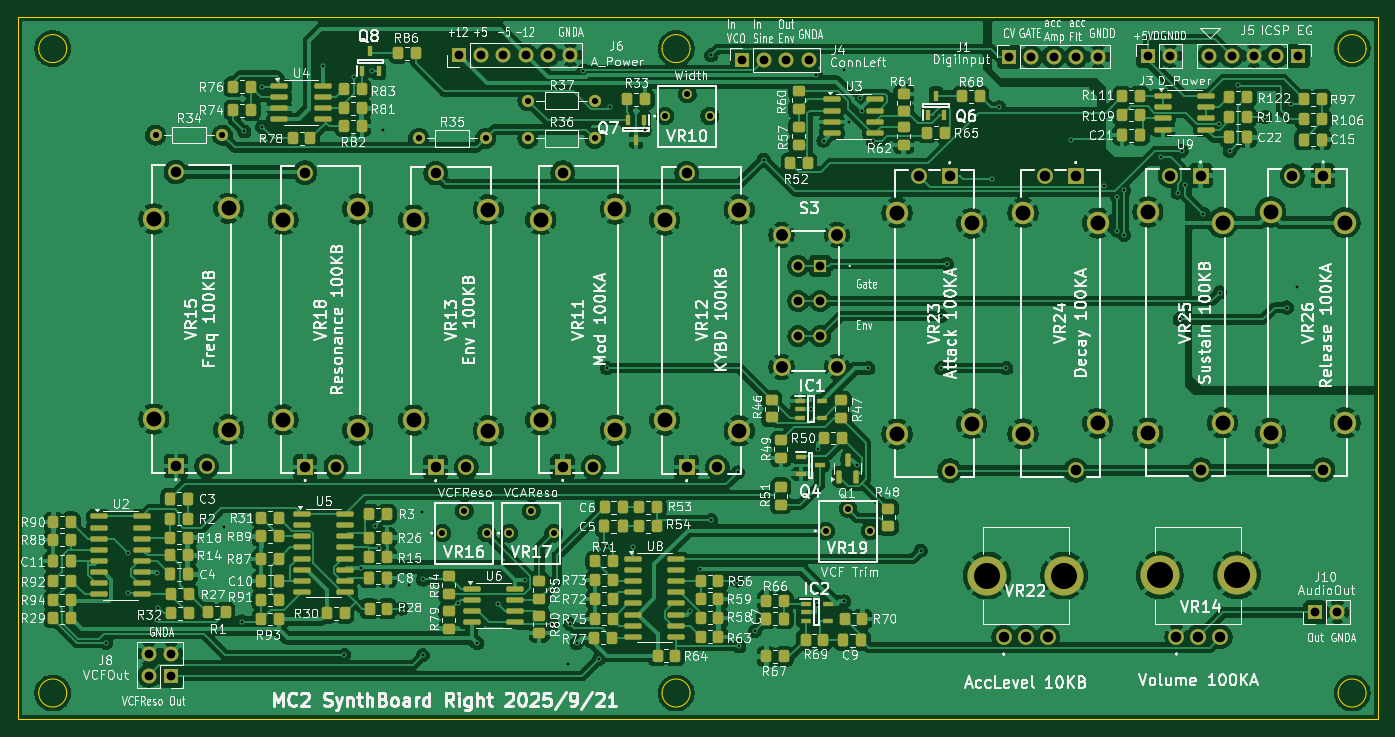
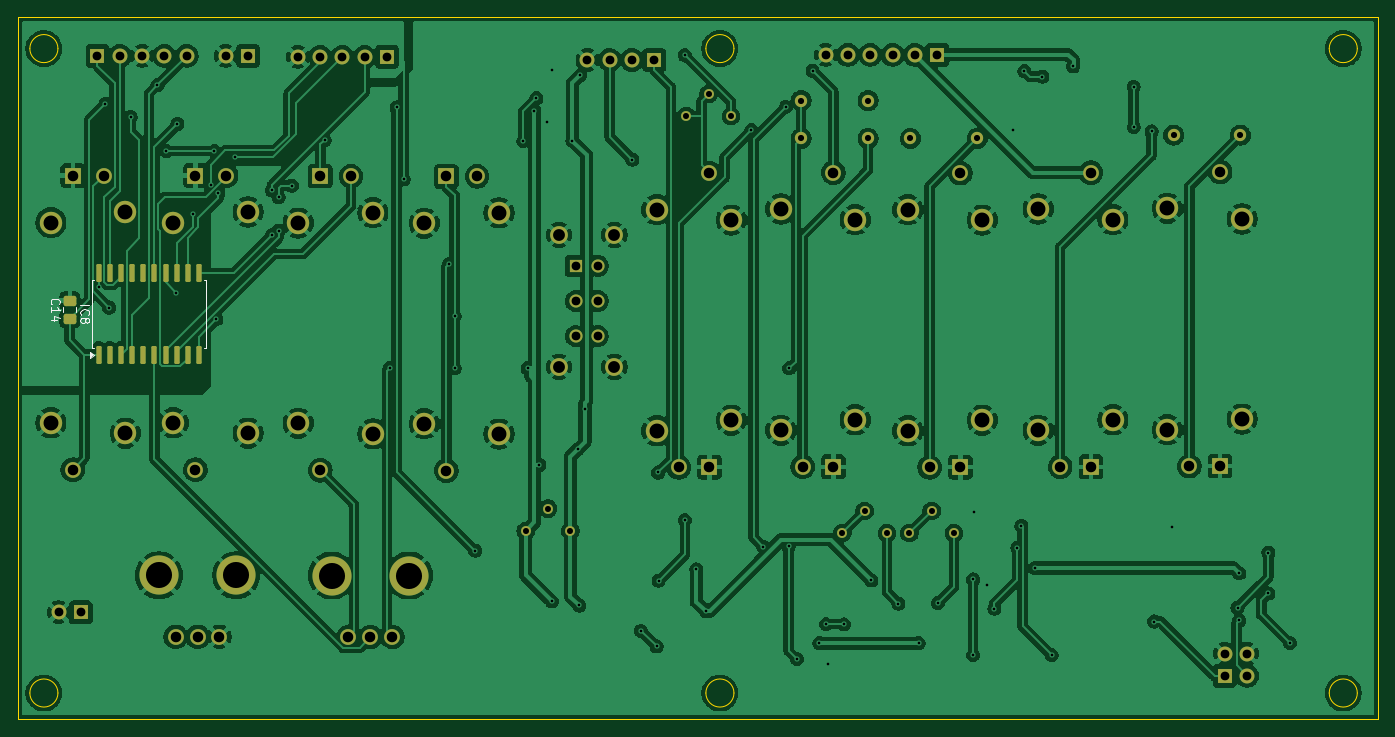
Circuit board: 11 layer files. Board 155.0 x 80.0 mm.
- bottom_copper: SynthBoard-B_Cu.gbr (368602 bytes)
- bottom_mask: SynthBoard-B_Mask.gbr (6118 bytes)
- paste: SynthBoard-B_Paste.gbr (1804 bytes)
- bottom_silk: SynthBoard-B_Silkscreen.gbr (10421 bytes)
- outline: SynthBoard-Edge_Cuts.gbr (1528 bytes)
- top_copper: SynthBoard-F_Cu.gbr (484077 bytes)
- top_mask: SynthBoard-F_Mask.gbr (15097 bytes)
- paste: SynthBoard-F_Paste.gbr (10763 bytes)
- top_silk: SynthBoard-F_Silkscreen.gbr (412519 bytes)
- drill: SynthBoard-NPTH.drl (269 bytes)
- drill: SynthBoard-PTH.drl (4444 bytes)

=== bottom_copper: SynthBoard-B_Cu.gbr (368602 bytes, source omitted) ===
=== bottom_mask: SynthBoard-B_Mask.gbr ===
%TF.GenerationSoftware,KiCad,Pcbnew,9.0.3*%
%TF.CreationDate,2025-09-21T15:13:23+09:00*%
%TF.ProjectId,SynthBoard,53796e74-6842-46f6-9172-642e6b696361,rev?*%
%TF.SameCoordinates,Original*%
%TF.FileFunction,Soldermask,Bot*%
%TF.FilePolarity,Negative*%
%FSLAX46Y46*%
G04 Gerber Fmt 4.6, Leading zero omitted, Abs format (unit mm)*
G04 Created by KiCad (PCBNEW 9.0.3) date 2025-09-21 15:13:23*
%MOMM*%
%LPD*%
G01*
G04 APERTURE LIST*
G04 Aperture macros list*
%AMRoundRect*
0 Rectangle with rounded corners*
0 $1 Rounding radius*
0 $2 $3 $4 $5 $6 $7 $8 $9 X,Y pos of 4 corners*
0 Add a 4 corners polygon primitive as box body*
4,1,4,$2,$3,$4,$5,$6,$7,$8,$9,$2,$3,0*
0 Add four circle primitives for the rounded corners*
1,1,$1+$1,$2,$3*
1,1,$1+$1,$4,$5*
1,1,$1+$1,$6,$7*
1,1,$1+$1,$8,$9*
0 Add four rect primitives between the rounded corners*
20,1,$1+$1,$2,$3,$4,$5,0*
20,1,$1+$1,$4,$5,$6,$7,0*
20,1,$1+$1,$6,$7,$8,$9,0*
20,1,$1+$1,$8,$9,$2,$3,0*%
G04 Aperture macros list end*
%ADD10C,1.800000*%
%ADD11C,4.455000*%
%ADD12R,1.700000X1.700000*%
%ADD13C,1.700000*%
%ADD14R,1.800000X1.800000*%
%ADD15C,2.550000*%
%ADD16C,1.120000*%
%ADD17C,1.400000*%
%ADD18R,1.500000X1.500000*%
%ADD19C,1.500000*%
%ADD20C,2.025000*%
%ADD21RoundRect,0.250000X0.475000X-0.337500X0.475000X0.337500X-0.475000X0.337500X-0.475000X-0.337500X0*%
%ADD22RoundRect,0.150000X0.150000X-0.875000X0.150000X0.875000X-0.150000X0.875000X-0.150000X-0.875000X0*%
G04 APERTURE END LIST*
D10*
%TO.C,VR14*%
X302000000Y-114600000D03*
X304500000Y-114600000D03*
X307000000Y-114600000D03*
D11*
X300100000Y-107600000D03*
X308900000Y-107600000D03*
%TD*%
D12*
%TO.C,J1*%
X282915000Y-48535000D03*
D13*
X285455000Y-48535000D03*
X287995000Y-48535000D03*
X290535000Y-48535000D03*
X293075000Y-48535000D03*
%TD*%
D14*
%TO.C,VR23*%
X276165000Y-62163000D03*
D10*
X272665000Y-62163000D03*
X276165000Y-95663000D03*
D15*
X278665000Y-67513000D03*
X270165000Y-66313000D03*
X278665000Y-90313000D03*
X270165000Y-91513000D03*
%TD*%
D16*
%TO.C,VR10*%
X243749000Y-55291000D03*
X246289000Y-52751000D03*
X248829000Y-55291000D03*
%TD*%
D12*
%TO.C,J3*%
X298760000Y-48433000D03*
D13*
X301300000Y-48433000D03*
%TD*%
D12*
%TO.C,J6*%
X220254000Y-48306000D03*
D13*
X222794000Y-48306000D03*
X225334000Y-48306000D03*
X227874000Y-48306000D03*
X230414000Y-48306000D03*
X232954000Y-48306000D03*
%TD*%
D14*
%TO.C,VR11*%
X232084000Y-95225000D03*
D10*
X235584000Y-95225000D03*
X232084000Y-61725000D03*
D15*
X229584000Y-89875000D03*
X238084000Y-91075000D03*
X229584000Y-67075000D03*
X238084000Y-65875000D03*
%TD*%
D14*
%TO.C,VR26*%
X318710000Y-62063000D03*
D10*
X315210000Y-62063000D03*
X318710000Y-95563000D03*
D15*
X321210000Y-67413000D03*
X312710000Y-66213000D03*
X321210000Y-90213000D03*
X312710000Y-91413000D03*
%TD*%
D16*
%TO.C,VR17*%
X225986500Y-102798000D03*
X228526500Y-100258000D03*
X231066500Y-102798000D03*
%TD*%
D12*
%TO.C,J10*%
X317790000Y-111806000D03*
D13*
X320330000Y-111806000D03*
%TD*%
D14*
%TO.C,VR18*%
X202747000Y-95225000D03*
D10*
X206247000Y-95225000D03*
X202747000Y-61725000D03*
D15*
X200247000Y-89875000D03*
X208747000Y-91075000D03*
X200247000Y-67075000D03*
X208747000Y-65875000D03*
%TD*%
D17*
%TO.C,R35*%
X215682000Y-57831000D03*
X223302000Y-57831000D03*
%TD*%
D14*
%TO.C,VR12*%
X246190000Y-95282000D03*
D10*
X249690000Y-95282000D03*
X246190000Y-61782000D03*
D15*
X243690000Y-89932000D03*
X252190000Y-91132000D03*
X243690000Y-67132000D03*
X252190000Y-65932000D03*
%TD*%
D16*
%TO.C,VR19*%
X262037000Y-102535000D03*
X264577000Y-99995000D03*
X267117000Y-102535000D03*
%TD*%
D18*
%TO.C,S3*%
X261414000Y-72346000D03*
D19*
X261414000Y-76346000D03*
X261414000Y-80346000D03*
X258914000Y-72346000D03*
X258914000Y-76346000D03*
X258914000Y-80346000D03*
D20*
X263314000Y-68846000D03*
X263314000Y-83846000D03*
X257014000Y-68846000D03*
X257014000Y-83846000D03*
%TD*%
D17*
%TO.C,R36*%
X228128000Y-57831000D03*
X235748000Y-57831000D03*
%TD*%
D14*
%TO.C,VR15*%
X188024000Y-95155000D03*
D10*
X191524000Y-95155000D03*
X188024000Y-61655000D03*
D15*
X185524000Y-89805000D03*
X194024000Y-91005000D03*
X185524000Y-67005000D03*
X194024000Y-65805000D03*
%TD*%
D12*
%TO.C,J4*%
X252476000Y-48895000D03*
D13*
X255016000Y-48895000D03*
X257556000Y-48895000D03*
X260096000Y-48895000D03*
%TD*%
D17*
%TO.C,R34*%
X185710000Y-57450000D03*
X193330000Y-57450000D03*
%TD*%
D14*
%TO.C,VR13*%
X217615000Y-95282000D03*
D10*
X221115000Y-95282000D03*
X217615000Y-61782000D03*
D15*
X215115000Y-89932000D03*
X223615000Y-91132000D03*
X215115000Y-67132000D03*
X223615000Y-65932000D03*
%TD*%
D10*
%TO.C,VR22*%
X282315000Y-114615000D03*
X284815000Y-114615000D03*
X287315000Y-114615000D03*
D11*
X280415000Y-107615000D03*
X289215000Y-107615000D03*
%TD*%
D12*
%TO.C,J5*%
X315895000Y-48420000D03*
D13*
X313355000Y-48420000D03*
X310815000Y-48420000D03*
X308275000Y-48420000D03*
X305735000Y-48420000D03*
%TD*%
D14*
%TO.C,VR24*%
X290525000Y-62133000D03*
D10*
X287025000Y-62133000D03*
X290525000Y-95633000D03*
D15*
X293025000Y-67483000D03*
X284525000Y-66283000D03*
X293025000Y-90283000D03*
X284525000Y-91483000D03*
%TD*%
D16*
%TO.C,VR16*%
X218352000Y-102789000D03*
X220892000Y-100249000D03*
X223432000Y-102789000D03*
%TD*%
D14*
%TO.C,VR25*%
X304740000Y-62063000D03*
D10*
X301240000Y-62063000D03*
X304740000Y-95563000D03*
D15*
X307240000Y-67413000D03*
X298740000Y-66213000D03*
X307240000Y-90213000D03*
X298740000Y-91413000D03*
%TD*%
D17*
%TO.C,R37*%
X228128000Y-53513000D03*
X235748000Y-53513000D03*
%TD*%
D12*
%TO.C,J8*%
X187488000Y-119045000D03*
D13*
X187488000Y-116505000D03*
X184948000Y-119045000D03*
X184948000Y-116505000D03*
%TD*%
D21*
%TO.C,C14*%
X319060000Y-78370000D03*
X319060000Y-76295000D03*
%TD*%
D22*
%TO.C,IC8*%
X315758000Y-82469000D03*
X314488000Y-82469000D03*
X313218000Y-82469000D03*
X311948000Y-82469000D03*
X310678000Y-82469000D03*
X309408000Y-82469000D03*
X308138000Y-82469000D03*
X306868000Y-82469000D03*
X305598000Y-82469000D03*
X304328000Y-82469000D03*
X304328000Y-73169000D03*
X305598000Y-73169000D03*
X306868000Y-73169000D03*
X308138000Y-73169000D03*
X309408000Y-73169000D03*
X310678000Y-73169000D03*
X311948000Y-73169000D03*
X313218000Y-73169000D03*
X314488000Y-73169000D03*
X315758000Y-73169000D03*
%TD*%
M02*

=== paste: SynthBoard-B_Paste.gbr (1804 bytes, source withheld) ===
=== bottom_silk: SynthBoard-B_Silkscreen.gbr (10421 bytes, source omitted) ===
=== outline: SynthBoard-Edge_Cuts.gbr ===
%TF.GenerationSoftware,KiCad,Pcbnew,9.0.3*%
%TF.CreationDate,2025-09-21T15:13:23+09:00*%
%TF.ProjectId,SynthBoard,53796e74-6842-46f6-9172-642e6b696361,rev?*%
%TF.SameCoordinates,Original*%
%TF.FileFunction,Profile,NP*%
%FSLAX46Y46*%
G04 Gerber Fmt 4.6, Leading zero omitted, Abs format (unit mm)*
G04 Created by KiCad (PCBNEW 9.0.3) date 2025-09-21 15:13:23*
%MOMM*%
%LPD*%
G01*
G04 APERTURE LIST*
%TA.AperFunction,Profile*%
%ADD10C,0.050000*%
%TD*%
G04 APERTURE END LIST*
D10*
X175600000Y-121000000D02*
G75*
G02*
X172400000Y-121000000I-1600000J0D01*
G01*
X172400000Y-121000000D02*
G75*
G02*
X175600000Y-121000000I1600000J0D01*
G01*
X323600000Y-47600000D02*
G75*
G02*
X320400000Y-47600000I-1600000J0D01*
G01*
X320400000Y-47600000D02*
G75*
G02*
X323600000Y-47600000I1600000J0D01*
G01*
X175600000Y-47600000D02*
G75*
G02*
X172400000Y-47600000I-1600000J0D01*
G01*
X172400000Y-47600000D02*
G75*
G02*
X175600000Y-47600000I1600000J0D01*
G01*
X246600000Y-121000000D02*
G75*
G02*
X243400000Y-121000000I-1600000J0D01*
G01*
X243400000Y-121000000D02*
G75*
G02*
X246600000Y-121000000I1600000J0D01*
G01*
X323600000Y-121000000D02*
G75*
G02*
X320400000Y-121000000I-1600000J0D01*
G01*
X320400000Y-121000000D02*
G75*
G02*
X323600000Y-121000000I1600000J0D01*
G01*
X170000000Y-44000000D02*
X325000000Y-44000000D01*
X325000000Y-124000000D01*
X170000000Y-124000000D01*
X170000000Y-44000000D01*
X246600000Y-47600000D02*
G75*
G02*
X243400000Y-47600000I-1600000J0D01*
G01*
X243400000Y-47600000D02*
G75*
G02*
X246600000Y-47600000I1600000J0D01*
G01*
M02*

=== top_copper: SynthBoard-F_Cu.gbr (484077 bytes, source omitted) ===
=== top_mask: SynthBoard-F_Mask.gbr (15097 bytes, source omitted) ===
=== paste: SynthBoard-F_Paste.gbr (10763 bytes, source omitted) ===
=== top_silk: SynthBoard-F_Silkscreen.gbr (412519 bytes, source omitted) ===
=== drill: SynthBoard-NPTH.drl ===
M48
; DRILL file {KiCad 9.0.3} date 2025-09-21T15:13:25+0900
; FORMAT={-:-/ absolute / metric / decimal}
; #@! TF.CreationDate,2025-09-21T15:13:25+09:00
; #@! TF.GenerationSoftware,Kicad,Pcbnew,9.0.3
; #@! TF.FileFunction,NonPlated,1,2,NPTH
FMAT,2
METRIC
%
G90
G05
M30

=== drill: SynthBoard-PTH.drl ===
M48
; DRILL file {KiCad 9.0.3} date 2025-09-21T15:13:25+0900
; FORMAT={-:-/ absolute / metric / decimal}
; #@! TF.CreationDate,2025-09-21T15:13:25+09:00
; #@! TF.GenerationSoftware,Kicad,Pcbnew,9.0.3
; #@! TF.FileFunction,Plated,1,2,PTH
FMAT,2
METRIC
; #@! TA.AperFunction,Plated,PTH,ViaDrill
T1C0.300
; #@! TA.AperFunction,Plated,PTH,ComponentDrill
T2C0.690
; #@! TA.AperFunction,Plated,PTH,ComponentDrill
T3C0.700
; #@! TA.AperFunction,Plated,PTH,ComponentDrill
T4C1.000
; #@! TA.AperFunction,Plated,PTH,ComponentDrill
T5C1.200
; #@! TA.AperFunction,Plated,PTH,ComponentDrill
T6C1.350
; #@! TA.AperFunction,Plated,PTH,ComponentDrill
T7C1.700
; #@! TA.AperFunction,Plated,PTH,ComponentDrill
T8C2.970
%
G90
G05
T1
X180.086Y-115.296
X182.534Y-105.001
X182.534Y-109.661
X185.843Y-107.357
X185.866Y-112.737
X186.044Y-111.276
X193.548Y-102.108
X195.529Y-112.856
X195.834Y-57.023
X197.866Y-51.943
X197.866Y-56.515
X204.757Y-49.624
X207.209Y-116.674
X208.28Y-50.8
X209.129Y-106.766
X210.312Y-50.165
X210.668Y-101.964
X211.129Y-104.432
X211.582Y-56.896
X213.741Y-111.379
X214.63Y-108.712
X216.027Y-100.33
X216.163Y-108.068
X216.163Y-116.674
X220.18Y-110.749
X222.377Y-115.316
X224.666Y-110.82
X227.748Y-108.174
X230.886Y-113.186
X232.664Y-117.729
X232.918Y-113.157
X233.68Y-115.316
X234.451Y-50.118
X236.23Y-117.114
X237.116Y-84.0
X237.185Y-104.285
X237.498Y-54.234
X240.04Y-104.358
X241.427Y-56.896
X246.572Y-111.696
X247.688Y-106.913
X248.995Y-48.355
X248.995Y-101.311
X251.979Y-108.206
X252.031Y-95.881
X252.222Y-115.697
X254.0Y-113.919
X254.964Y-60.236
X260.366Y-88.646
X260.933Y-50.647
X261.021Y-111.031
X261.183Y-93.218
X261.794Y-58.091
X264.141Y-110.558
X264.16Y-50.038
X264.668Y-56.007
X265.557Y-95.01
X265.906Y-53.25
X266.141Y-54.654
X266.903Y-84.0
X267.393Y-58.124
X272.872Y-104.792
X275.215Y-78.059
X275.215Y-84.0
X275.857Y-72.118
X281.03Y-62.499
X281.826Y-54.292
X282.622Y-84.0
X290.021Y-58.018
X293.765Y-63.207
X295.275Y-64.516
X295.275Y-68.326
X296.037Y-63.754
X296.037Y-68.834
X300.228Y-59.944
X302.133Y-64.008
X302.352Y-78.426
X302.591Y-59.259
X303.022Y-63.119
X305.054Y-66.421
X306.787Y-56.172
X306.926Y-75.382
X308.052Y-59.259
X309.061Y-51.746
X312.118Y-55.372
X314.579Y-77.089
X314.991Y-53.891
X315.722Y-74.803
T2
X218.352Y-102.789
X220.892Y-100.249
X223.432Y-102.789
X225.986Y-102.798
X228.526Y-100.258
X231.066Y-102.798
X243.749Y-55.291
X246.289Y-52.751
X248.829Y-55.291
X262.037Y-102.535
X264.577Y-99.995
X267.117Y-102.535
T3
X185.71Y-57.45
X193.33Y-57.45
X215.682Y-57.831
X223.302Y-57.831
X228.128Y-53.513
X228.128Y-57.831
X235.748Y-53.513
X235.748Y-57.831
T4
X184.948Y-116.505
X184.948Y-119.045
X187.488Y-116.505
X187.488Y-119.045
X220.254Y-48.306
X222.794Y-48.306
X225.334Y-48.306
X227.874Y-48.306
X230.414Y-48.306
X232.954Y-48.306
X252.476Y-48.895
X255.016Y-48.895
X257.556Y-48.895
X258.914Y-72.346
X258.914Y-76.346
X258.914Y-80.346
X260.096Y-48.895
X261.414Y-72.346
X261.414Y-76.346
X261.414Y-80.346
X282.915Y-48.535
X285.455Y-48.535
X287.995Y-48.535
X290.535Y-48.535
X293.075Y-48.535
X298.76Y-48.433
X301.3Y-48.433
X305.735Y-48.42
X308.275Y-48.42
X310.815Y-48.42
X313.355Y-48.42
X315.895Y-48.42
X317.79Y-111.806
X320.33Y-111.806
T5
X188.024Y-61.655
X188.024Y-95.155
X191.524Y-95.155
X202.747Y-61.725
X202.747Y-95.225
X206.247Y-95.225
X217.615Y-61.782
X217.615Y-95.282
X221.115Y-95.282
X232.084Y-61.725
X232.084Y-95.225
X235.584Y-95.225
X246.19Y-61.782
X246.19Y-95.282
X249.69Y-95.282
X272.665Y-62.163
X276.165Y-62.163
X276.165Y-95.663
X282.315Y-114.615
X284.815Y-114.615
X287.025Y-62.133
X287.315Y-114.615
X290.525Y-62.133
X290.525Y-95.633
X301.24Y-62.063
X302.0Y-114.6
X304.5Y-114.6
X304.74Y-62.063
X304.74Y-95.563
X307.0Y-114.6
X315.21Y-62.063
X318.71Y-62.063
X318.71Y-95.563
T6
X257.014Y-68.846
X257.014Y-83.846
X263.314Y-68.846
X263.314Y-83.846
T7
X185.524Y-67.005
X185.524Y-89.805
X194.024Y-65.805
X194.024Y-91.005
X200.247Y-67.075
X200.247Y-89.875
X208.747Y-65.875
X208.747Y-91.075
X215.115Y-67.132
X215.115Y-89.932
X223.615Y-65.932
X223.615Y-91.132
X229.584Y-67.075
X229.584Y-89.875
X238.084Y-65.875
X238.084Y-91.075
X243.69Y-67.132
X243.69Y-89.932
X252.19Y-65.932
X252.19Y-91.132
X270.165Y-66.313
X270.165Y-91.513
X278.665Y-67.513
X278.665Y-90.313
X284.525Y-66.283
X284.525Y-91.483
X293.025Y-67.483
X293.025Y-90.283
X298.74Y-66.213
X298.74Y-91.413
X307.24Y-67.413
X307.24Y-90.213
X312.71Y-66.213
X312.71Y-91.413
X321.21Y-67.413
X321.21Y-90.213
T8
X280.415Y-107.615
X289.215Y-107.615
X300.1Y-107.6
X308.9Y-107.6
M30

